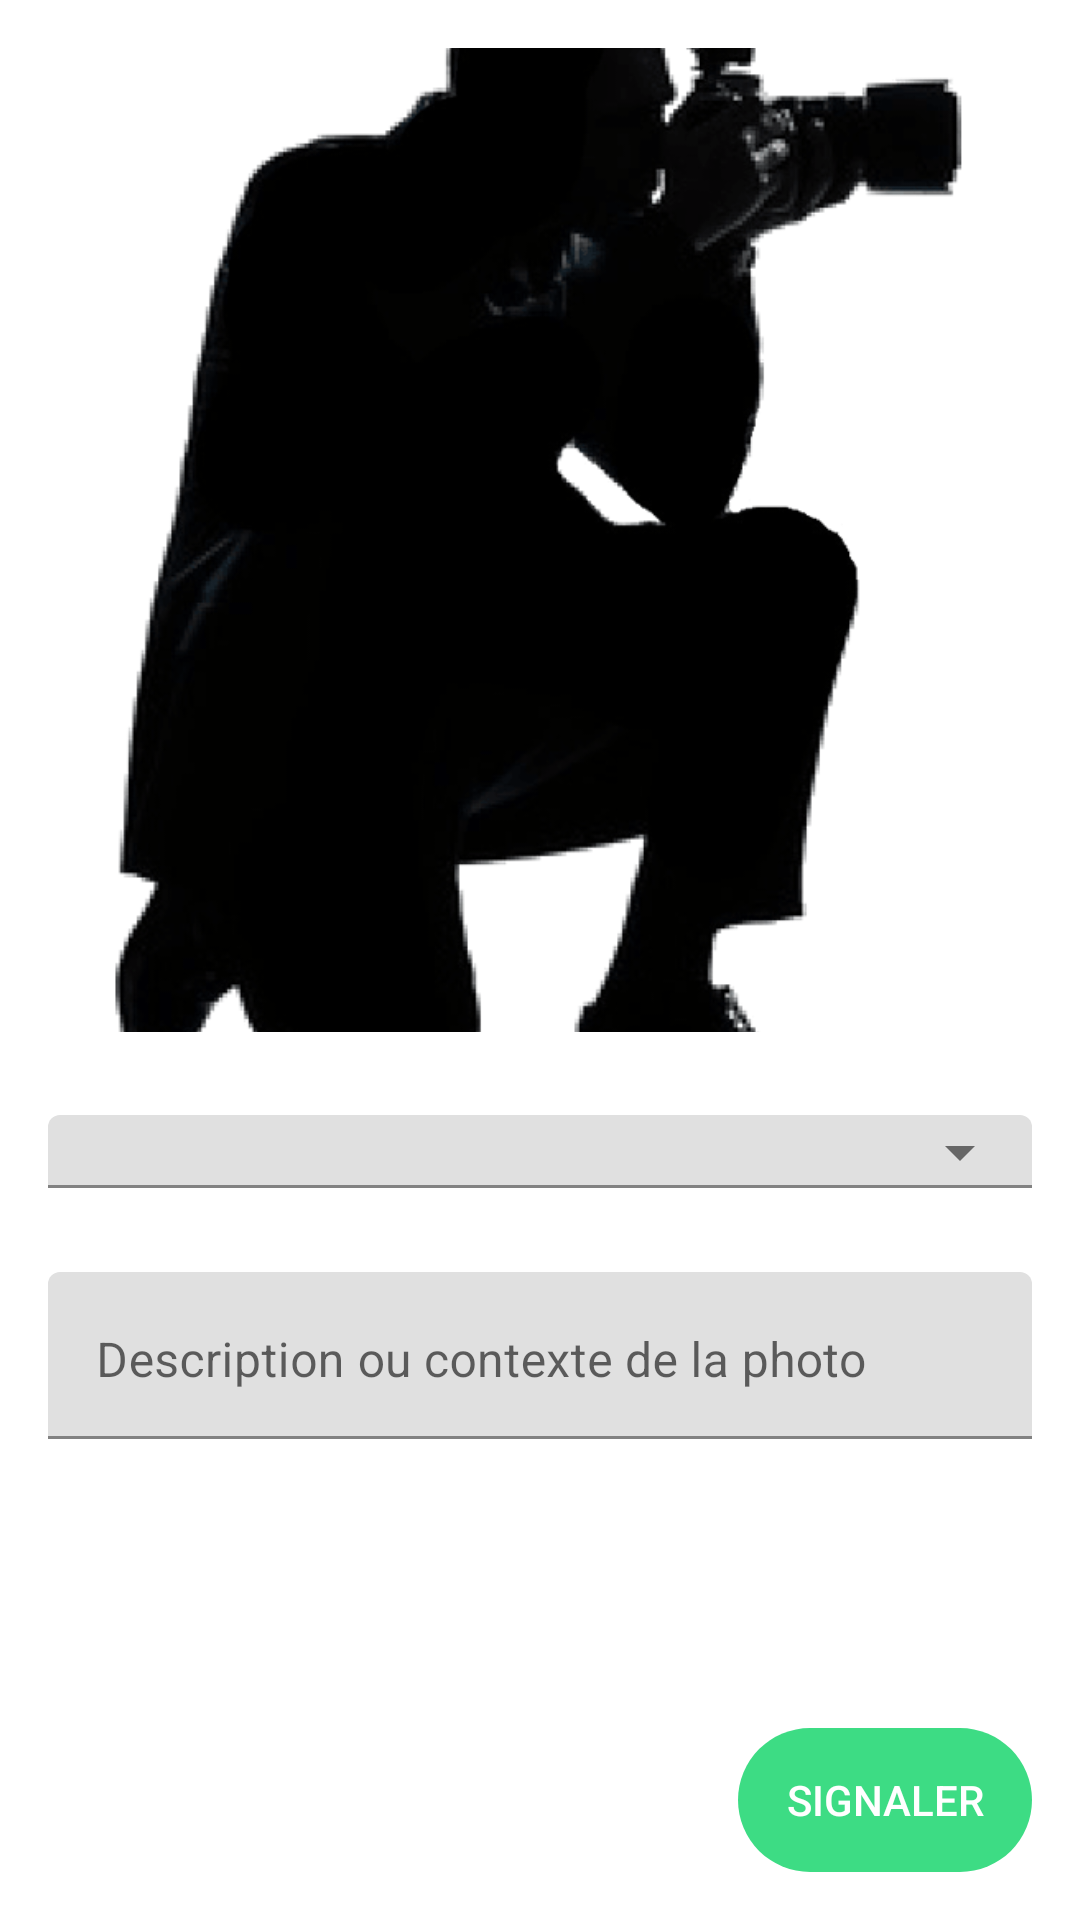

Reconstruct the res/layout file that produces this screen, plus the resources it refers to.
<!-- AndroidManifest.xml: application theme Theme.Poubelledroid -->
<!-- res/layout/activity_send_report.xml -->
<?xml version="1.0" encoding="utf-8"?>
<androidx.constraintlayout.widget.ConstraintLayout xmlns:android="http://schemas.android.com/apk/res/android"
    xmlns:app="http://schemas.android.com/apk/res-auto"
    xmlns:tools="http://schemas.android.com/tools"
    android:layout_width="match_parent"
    android:layout_height="match_parent"
    android:padding="16dp"
    tools:context=".report.SendReport">

    <ImageView
        android:id="@+id/camerabackground"
        android:layout_width="0dp"
        android:layout_height="0dp"
        android:scaleType="centerCrop"
        android:src="@drawable/takeapicture"
        app:layout_constraintDimensionRatio="H,1:1"
        app:layout_constraintLeft_toLeftOf="parent"
        app:layout_constraintRight_toRightOf="parent"
        app:layout_constraintTop_toTopOf="parent"
        android:contentDescription="image" />

    <com.google.android.material.textfield.TextInputLayout
        android:id="@+id/dropdown_layout"
        android:layout_width="match_parent"
        android:layout_height="wrap_content"
        android:layout_marginTop="16dp"
        app:layout_constraintTop_toBottomOf="@id/camerabackground"
        app:layout_constraintStart_toStartOf="parent"
        app:layout_constraintEnd_toEndOf="parent"
        app:endIconMode="dropdown_menu">

        <AutoCompleteTextView
            android:id="@+id/autocomplete"
            android:layout_width="match_parent"
            android:layout_height="wrap_content"
            android:inputType="none"
            tools:ignore="LabelFor" />
    </com.google.android.material.textfield.TextInputLayout>

    <ScrollView
        android:id="@+id/scrollView"
        android:layout_width="0dp"
        android:layout_height="0dp"
        android:layout_marginTop="16dp"
        android:layout_marginBottom="16dp"
        app:layout_constraintTop_toBottomOf="@id/dropdown_layout"
        app:layout_constraintBottom_toTopOf="@id/post_button"
        app:layout_constraintStart_toStartOf="parent"
        app:layout_constraintEnd_toEndOf="parent">

        <com.google.android.material.textfield.TextInputLayout
            android:id="@+id/description_layout"
            android:layout_width="match_parent"
            android:layout_height="wrap_content"
            app:layout_constraintStart_toStartOf="parent"
            app:layout_constraintEnd_toEndOf="parent">

            <com.google.android.material.textfield.TextInputEditText
                android:id="@+id/description"
                android:layout_width="match_parent"
                android:layout_height="wrap_content"
                android:inputType="textMultiLine"
                android:gravity="top|start"
                android:hint="@string/pic_desc" />
        </com.google.android.material.textfield.TextInputLayout>
    </ScrollView>

    <com.google.android.material.button.MaterialButton
        android:id="@+id/post_button"
        android:layout_width="wrap_content"
        android:layout_height="wrap_content"
        android:text="@string/post_button"
        android:layout_marginTop="16dp"
        android:backgroundTint="@color/colorPoubelledroid"
        android:textColor="?attr/relativeLayoutBackground"
        app:layout_constraintBottom_toBottomOf="parent"
        app:layout_constraintEnd_toEndOf="parent"
        android:elevation="0dp"
        android:background="@drawable/rounded_button"
        style="?android:attr/borderlessButtonStyle" />

</androidx.constraintlayout.widget.ConstraintLayout>
<!-- resources referenced by this layout -->
<resources>
  <color name="colorPoubelledroid">#3DDC84</color>
  <!-- drawable rounded_button (drawable) -->
  <?xml version="1.0" encoding="utf-8"?>
  <shape xmlns:android="http://schemas.android.com/apk/res/android">
      <solid android:color="?attr/colorPrimary"/>
      <corners android:radius="100dp"/>
  </shape>
  <!-- drawable takeapicture: png bitmap (drawable, 128735 bytes) -->
  <string name="pic_desc">Description ou contexte de la photo</string>
  <string name="post_button">Signaler</string>
  <style name="Theme.Poubelledroid" parent="Theme.MaterialComponents.DayNight.DarkActionBar">
          
          <item name="colorPrimary">@color/colorPoubelledroid</item>
          <item name="colorPrimaryDark">@color/dark</item>
          <item name="colorPrimaryVariant">@color/colorPoubelledroid</item>
  
          
          <item name="colorSecondary">@color/colorPoubelledroid</item>
          <item name="colorSecondaryVariant">@color/colorPoubelledroid</item>
          <item name="colorOnPrimary">@color/dark</item>
          <item name="colorOnSecondary">@color/dark</item>
  
          
  
          <item name="relativeLayoutBackground">@color/white</item>
  
          <item name="windowActionBar">true</item>
          <item name="windowNoTitle">false</item>
      </style>
  <color name="dark">#121212</color>
  <color name="white">#FFFFFFFF</color>
</resources>
